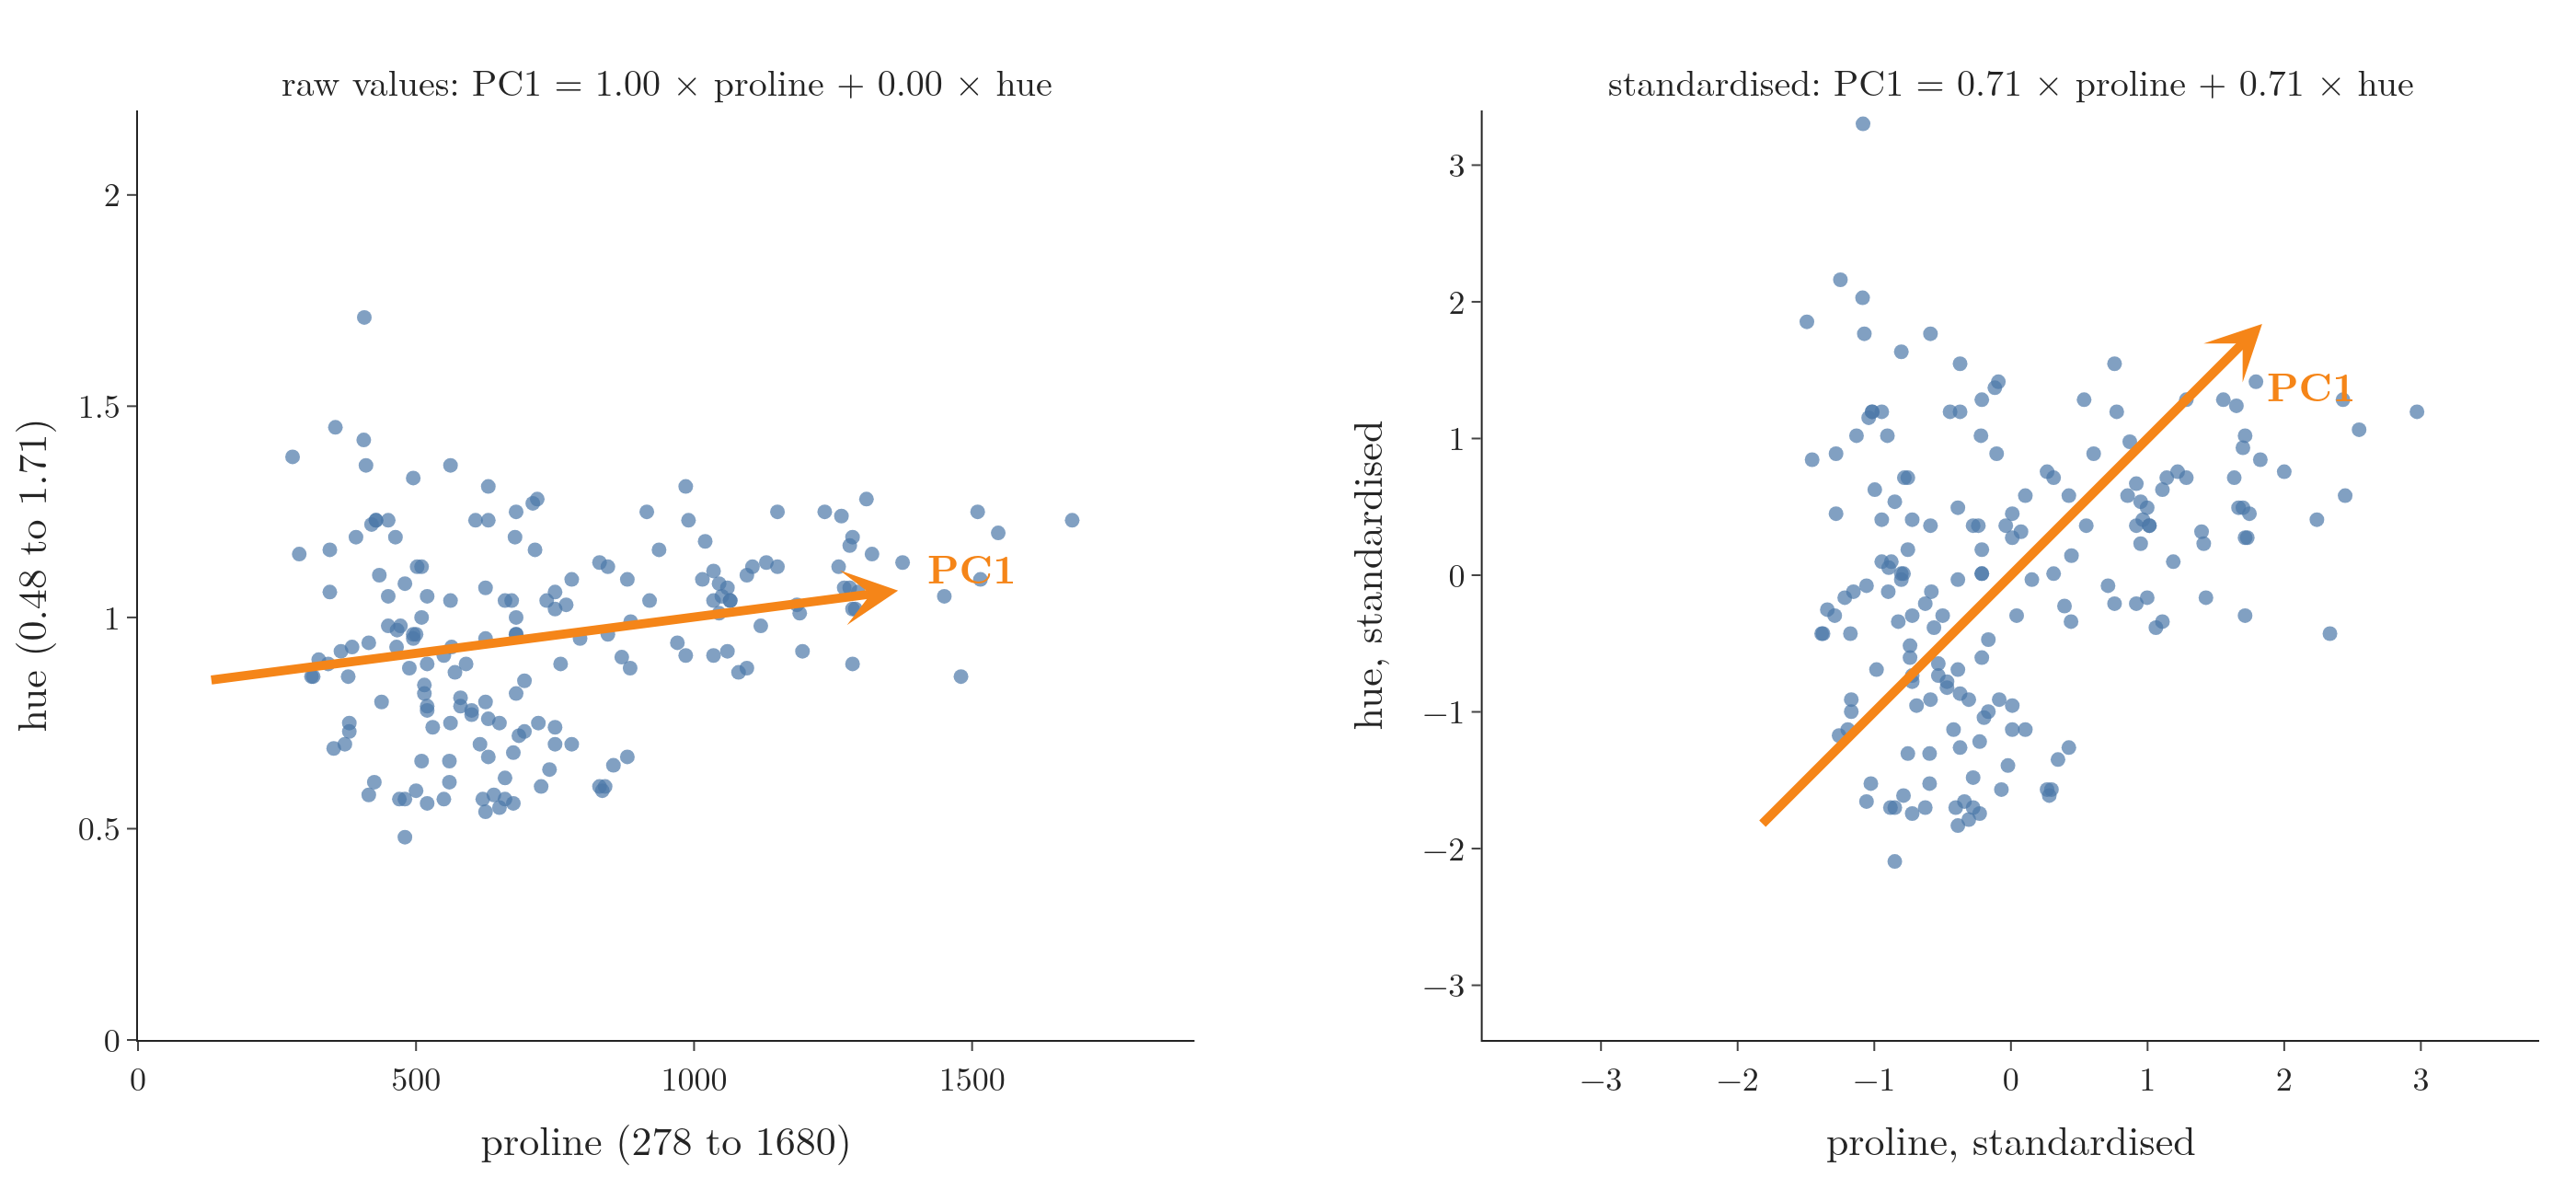

Reproduce this figure in Python.
"""Why features on different scales must be standardised before PCA. Two features of scikit-learn's wine data
(178 wines): proline (278 to 1680) and hue (0.48 to 1.71). Left: PCA on the raw values, PC1 is almost pure proline.
Right: after standardising, PC1 mixes both in equal parts. Both panels are drawn in standardised units so the
PC1 arrows can be compared. Plotly (a chart)."""
from pathlib import Path
import numpy as np
from plotly.subplots import make_subplots
from sklearn.datasets import load_wine
from sklearn.decomposition import PCA
from sklearn.preprocessing import StandardScaler

here = Path(__file__).parent
BLUE, ORANGE = "#4C78A8", "#F58518"
w = load_wine(as_frame=True).data[["proline", "hue"]]
raw = w.values
std = StandardScaler().fit_transform(raw)


def pc1(X):
    p = PCA(n_components=1).fit(X)
    u = p.components_[0]
    return u * np.sign(u[0]), p.explained_variance_ratio_[0]


u_raw, r_raw = pc1(raw)
u_std, r_std = pc1(std)
print("raw PC1", u_raw.round(4), round(r_raw, 4), "| standardised PC1", u_std.round(3), round(r_std, 3),
      "| std devs", raw.std(axis=0).round(2))
assert abs(u_raw[0]) > 0.999 and abs(abs(u_std[0]) - 0.707) < 0.001
fig = make_subplots(rows=1, cols=2, horizontal_spacing=0.12, subplot_titles=[
    f"raw values: PC1 = {u_raw[0]:.2f} × proline + {u_raw[1]:.2f} × hue",
    f"standardised: PC1 = {u_std[0]:.2f} × proline + {u_std[1]:.2f} × hue"])
fig.add_scatter(x=raw[:, 0], y=raw[:, 1], mode="markers", marker=dict(size=8, color=BLUE, opacity=0.7), row=1, col=1)
fig.add_scatter(x=std[:, 0], y=std[:, 1], mode="markers", marker=dict(size=8, color=BLUE, opacity=0.7), row=1, col=2)
m = raw.mean(axis=0)
for col, (c, u, L) in enumerate([(m, u_raw, 620), ((0, 0), u_std, 2.6)], start=1):
    fig.add_annotation(x=c[0] + L * u[0], y=c[1] + L * u[1], ax=c[0] - L * u[0], ay=c[1] - L * u[1], xref=f"x{col if col > 1 else ''}",
                       yref=f"y{col if col > 1 else ''}", axref=f"x{col if col > 1 else ''}", ayref=f"y{col if col > 1 else ''}",
                       arrowhead=3, arrowwidth=5, arrowcolor=ORANGE, text="")
fig.add_annotation(x=1500, y=1.12, text="<b>PC1</b>", showarrow=False, font=dict(color=ORANGE, size=22), row=1, col=1)
fig.add_annotation(x=2.2, y=1.4, text="<b>PC1</b>", showarrow=False, font=dict(color=ORANGE, size=22), row=1, col=2)
fig.update_xaxes(title_text="proline (278 to 1680)", range=[0, 1900], row=1, col=1)
fig.update_yaxes(title_text="hue (0.48 to 1.71)", range=[0, 2.2], row=1, col=1)
fig.update_xaxes(title_text="proline, standardised", range=[-3.4, 3.4], row=1, col=2)
fig.update_yaxes(title_text="hue, standardised", range=[-3.4, 3.4], scaleanchor="x2", row=1, col=2)
for a in fig.layout.annotations[:2]:
    a.font.size = 20
fig.update_layout(template="simple_white", width=1400, height=640, showlegend=False,
                  font=dict(family="Latin Modern Roman", size=18), margin=dict(l=70, r=20, t=60, b=70))
fig.write_image(here / "scale_matters.png", scale=2)
fig.write_image(here / "scale_matters.pdf")
